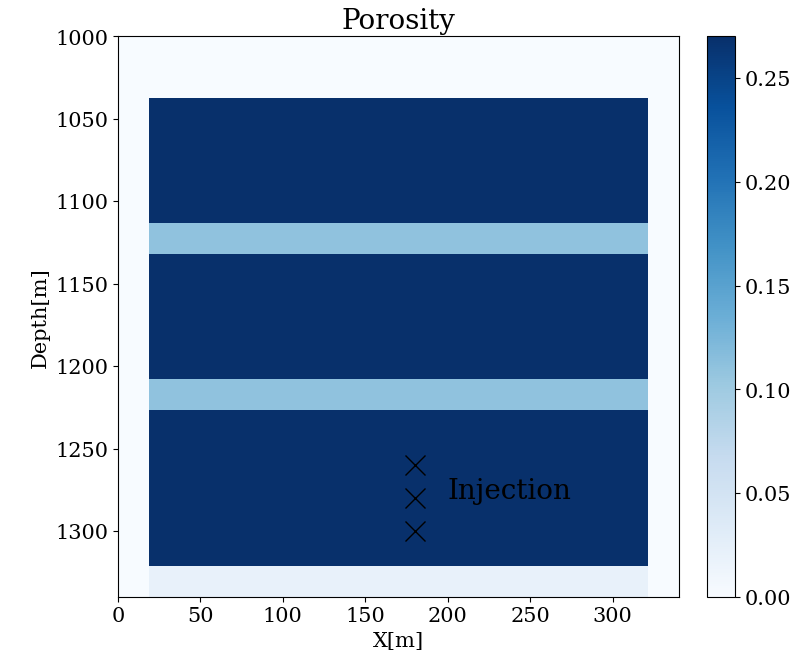

The table this chart was drawn from, first rows:
0.00	0.00	0.00	0.00	0.00	0.00	0.00	0.00	0.00	0.00	0.00	0.00	0.00	0.00	0.00	0.00	0.00	0.00
0.00	0.00	0.00	0.00	0.00	0.00	0.00	0.00	0.00	0.00	0.00	0.00	0.00	0.00	0.00	0.00	0.00	0.00
0.00	0.27	0.27	0.27	0.27	0.27	0.27	0.27	0.27	0.27	0.27	0.27	0.27	0.27	0.27	0.27	0.27	0.00
0.00	0.27	0.27	0.27	0.27	0.27	0.27	0.27	0.27	0.27	0.27	0.27	0.27	0.27	0.27	0.27	0.27	0.00
0.00	0.27	0.27	0.27	0.27	0.27	0.27	0.27	0.27	0.27	0.27	0.27	0.27	0.27	0.27	0.27	0.27	0.00
0.00	0.27	0.27	0.27	0.27	0.27	0.27	0.27	0.27	0.27	0.27	0.27	0.27	0.27	0.27	0.27	0.27	0.00
0.00	0.11	0.11	0.11	0.11	0.11	0.11	0.11	0.11	0.11	0.11	0.11	0.11	0.11	0.11	0.11	0.11	0.00
0.00	0.27	0.27	0.27	0.27	0.27	0.27	0.27	0.27	0.27	0.27	0.27	0.27	0.27	0.27	0.27	0.27	0.00
0.00	0.27	0.27	0.27	0.27	0.27	0.27	0.27	0.27	0.27	0.27	0.27	0.27	0.27	0.27	0.27	0.27	0.00
0.00	0.27	0.27	0.27	0.27	0.27	0.27	0.27	0.27	0.27	0.27	0.27	0.27	0.27	0.27	0.27	0.27	0.00
0.00	0.27	0.27	0.27	0.27	0.27	0.27	0.27	0.27	0.27	0.27	0.27	0.27	0.27	0.27	0.27	0.27	0.00
0.00	0.11	0.11	0.11	0.11	0.11	0.11	0.11	0.11	0.11	0.11	0.11	0.11	0.11	0.11	0.11	0.11	0.00
0.00	0.27	0.27	0.27	0.27	0.27	0.27	0.27	0.27	0.27	0.27	0.27	0.27	0.27	0.27	0.27	0.27	0.00
0.00	0.27	0.27	0.27	0.27	0.27	0.27	0.27	0.27	0.27	0.27	0.27	0.27	0.27	0.27	0.27	0.27	0.00
0.00	0.27	0.27	0.27	0.27	0.27	0.27	0.27	0.27	0.27	0.27	0.27	0.27	0.27	0.27	0.27	0.27	0.00
0.00	0.27	0.27	0.27	0.27	0.27	0.27	0.27	0.27	0.27	0.27	0.27	0.27	0.27	0.27	0.27	0.27	0.00
0.00	0.27	0.27	0.27	0.27	0.27	0.27	0.27	0.27	0.27	0.27	0.27	0.27	0.27	0.27	0.27	0.27	0.00
0.00	0.02	0.02	0.02	0.02	0.02	0.02	0.02	0.02	0.02	0.02	0.02	0.02	0.02	0.02	0.02	0.02	0.00
